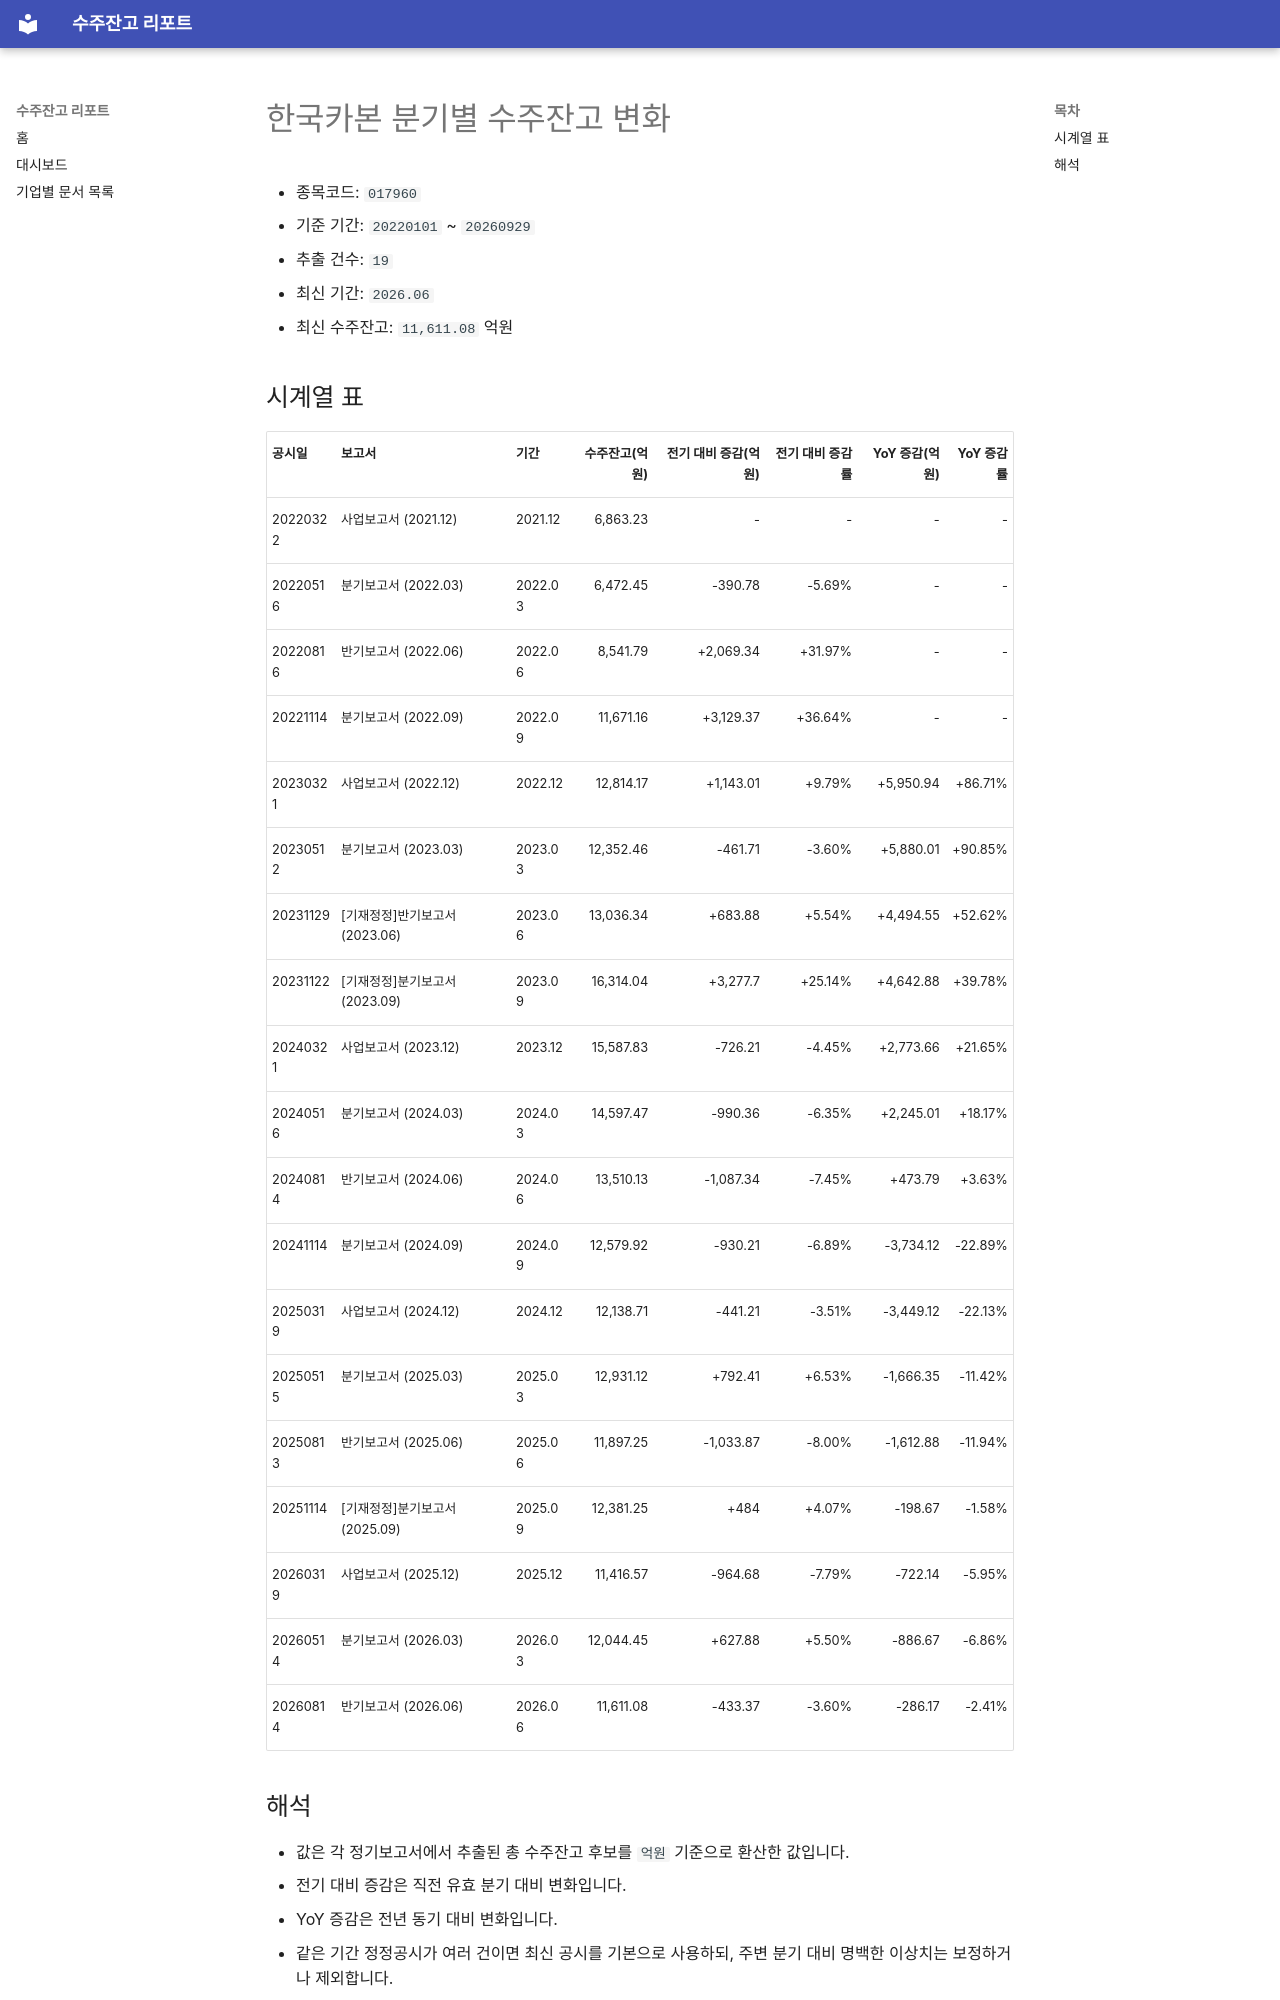

repository: agent-jaden/order-backlog-dashboard · page: companies/한국카본_수주잔고(017960)/index.html · generator: mkdocs

# 한국카본 분기별 수주잔고 변화

- 종목코드: `017960`
- 기준 기간: `20220101` ~ `20260929`
- 추출 건수: `19`
- 최신 기간: `2026.06`
- 최신 수주잔고: `11,611.08` 억원

## 시계열 표

| 공시일 | 보고서 | 기간 | 수주잔고(억원) | 전기 대비 증감(억원) | 전기 대비 증감률 | YoY 증감(억원) | YoY 증감률 |
| --- | --- | --- | ---: | ---: | ---: | ---: | ---: |
| 20220322 | 사업보고서 (2021.12) | 2021.12 | 6,863.23 | - | - | - | - |
| 20220516 | 분기보고서 (2022.03) | 2022.03 | 6,472.45 | -390.78 | -5.69% | - | - |
| 20220816 | 반기보고서 (2022.06) | 2022.06 | 8,541.79 | +2,069.34 | +31.97% | - | - |
| 20221114 | 분기보고서 (2022.09) | 2022.09 | 11,671.16 | +3,129.37 | +36.64% | - | - |
| 20230321 | 사업보고서 (2022.12) | 2022.12 | 12,814.17 | +1,143.01 | +9.79% | +5,950.94 | +86.71% |
| 20230512 | 분기보고서 (2023.03) | 2023.03 | 12,352.46 | -461.71 | -3.60% | +5,880.01 | +90.85% |
| 20231129 | [기재정정]반기보고서 (2023.06) | 2023.06 | 13,036.34 | +683.88 | +5.54% | +4,494.55 | +52.62% |
| 20231122 | [기재정정]분기보고서 (2023.09) | 2023.09 | 16,314.04 | +3,277.7 | +25.14% | +4,642.88 | +39.78% |
| 20240321 | 사업보고서 (2023.12) | 2023.12 | 15,587.83 | -726.21 | -4.45% | +2,773.66 | +21.65% |
| 20240516 | 분기보고서 (2024.03) | 2024.03 | 14,597.47 | -990.36 | -6.35% | +2,245.01 | +18.17% |
| 20240814 | 반기보고서 (2024.06) | 2024.06 | 13,510.13 | -1,087.34 | -7.45% | +473.79 | +3.63% |
| 20241114 | 분기보고서 (2024.09) | 2024.09 | 12,579.92 | -930.21 | -6.89% | -3,734.12 | -22.89% |
| 20250319 | 사업보고서 (2024.12) | 2024.12 | 12,138.71 | -441.21 | -3.51% | -3,449.12 | -22.13% |
| 20250515 | 분기보고서 (2025.03) | 2025.03 | 12,931.12 | +792.41 | +6.53% | -1,666.35 | -11.42% |
| 20250813 | 반기보고서 (2025.06) | 2025.06 | 11,897.25 | -1,033.87 | -8.00% | -1,612.88 | -11.94% |
| 20251114 | [기재정정]분기보고서 (2025.09) | 2025.09 | 12,381.25 | +484 | +4.07% | -198.67 | -1.58% |
| 20260319 | 사업보고서 (2025.12) | 2025.12 | 11,416.57 | -964.68 | -7.79% | -722.14 | -5.95% |
| 20260514 | 분기보고서 (2026.03) | 2026.03 | 12,044.45 | +627.88 | +5.50% | -886.67 | -6.86% |
| 20260814 | 반기보고서 (2026.06) | 2026.06 | 11,611.08 | -433.37 | -3.60% | -286.17 | -2.41% |
